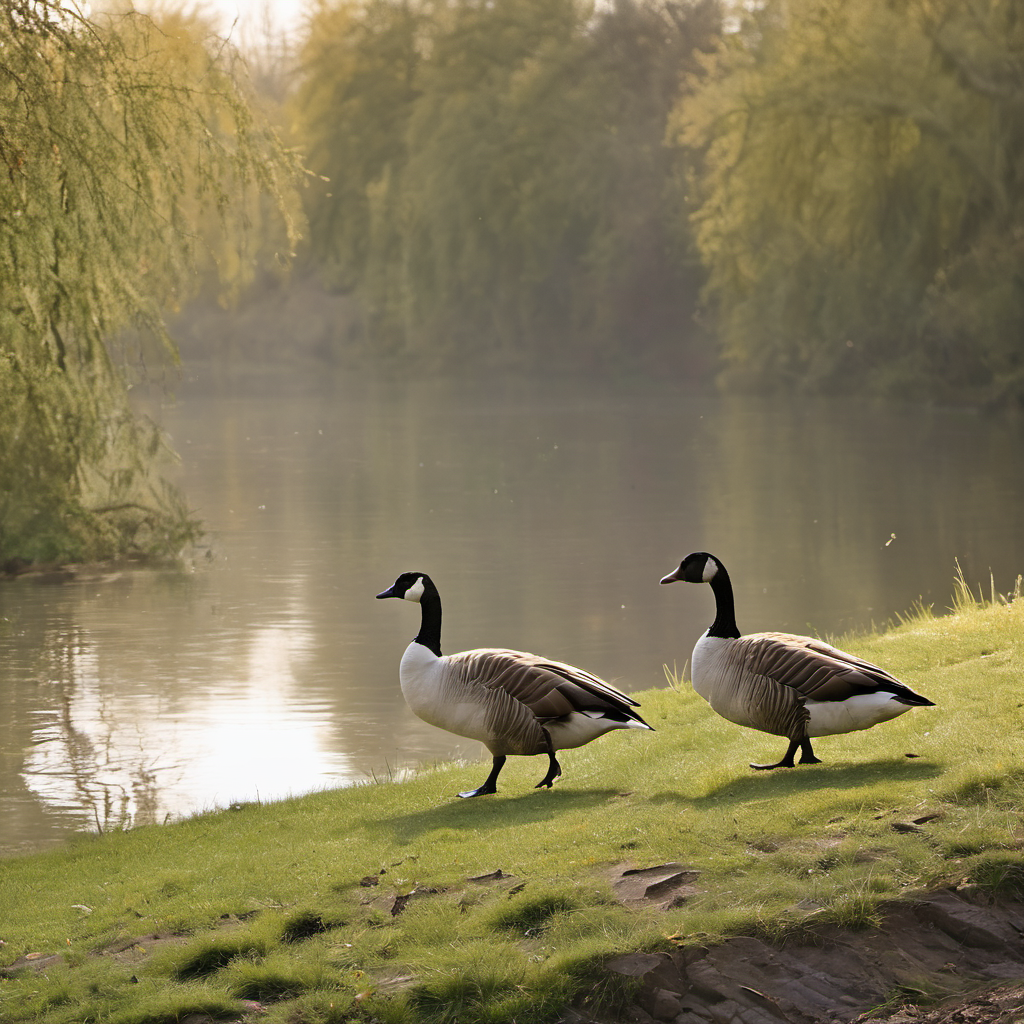
Generation parameters embedded in this image by AUTOMATIC1111 Stable Diffusion web UI or a fork of it (Forge, ...) (PNG 'parameters' text chunk):
Two geese walking along the bank of a river
Steps: 20, Sampler: DPM++ 2M Karras, CFG scale: 7.0, Seed: 1884100251, Size: 1024x1024, Model hash: 31e35c80fc, Model: sd_xl_base_1.0, Version: v1.7.0-1-ga0cb26b2